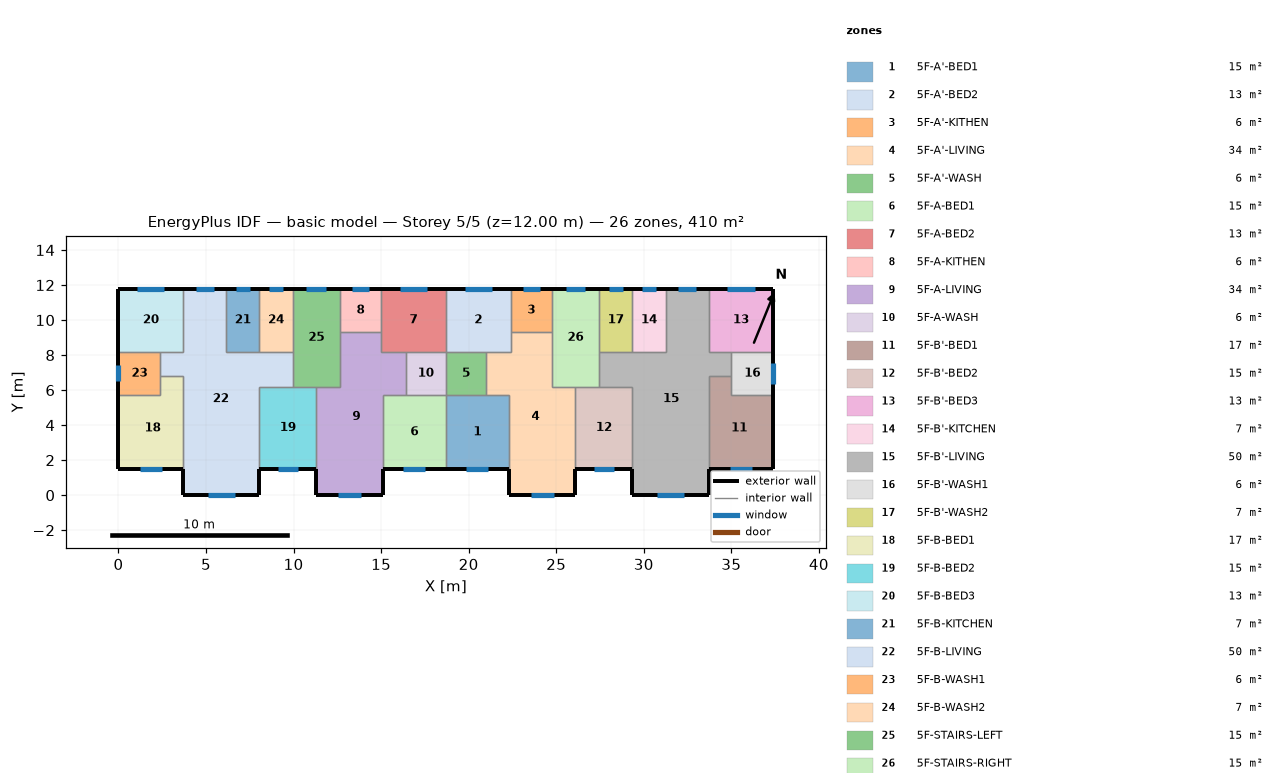
=== STOREY PLAN SPEC (per zone: floor XY polygon, exterior-wall plan segments, windows/doors) ===
zone 1: 5F-A'-BED1  (15.1 m²)
  floor: (18.70, 5.70) (22.30, 5.70) (22.30, 1.50) (18.70, 1.50)
  exterior wall: (18.70, 1.50) – (22.30, 1.50)  [3.6 m]
    window: (19.87, 1.50) – (21.13, 1.50)  [1.3 m²]
  interior walls: 4
zone 2: 5F-A'-BED2  (13.3 m²)
  floor: (18.70, 11.80) (22.40, 11.80) (22.40, 8.20) (18.70, 8.20)
  exterior wall: (22.40, 11.80) – (18.70, 11.80)  [3.7 m]
    window: (21.33, 11.80) – (19.77, 11.80)  [1.6 m²]
  interior walls: 5
zone 3: 5F-A'-KITHEN  (5.9 m²)
  floor: (24.75, 11.80) (24.75, 9.31) (22.40, 9.31) (22.40, 11.80)
  exterior wall: (24.75, 11.80) – (22.40, 11.80)  [2.3 m]
    window: (24.07, 11.80) – (23.08, 11.80)  [1.0 m²]
  interior walls: 3
zone 4: 5F-A'-LIVING  (34.3 m²)
  floor: (22.40, 9.31) (24.75, 9.31) (24.75, 6.20) (26.10, 6.20) (26.10, 0.00) (22.30, 0.00) (22.30, 5.70) (21.00, 5.70) (21.00, 8.20) (22.40, 8.20)
  exterior wall: (22.30, 1.50) – (22.30, 0.00)  [1.5 m]
  exterior wall: (26.10, 0.00) – (26.10, 1.50)  [1.5 m]
  exterior wall: (22.30, 0.00) – (26.10, 0.00)  [3.8 m]
    window: (23.54, 0.00) – (24.86, 0.00)  [1.3 m²]
  interior walls: 9
zone 5: 5F-A'-WASH  (5.7 m²)
  floor: (21.00, 8.20) (21.00, 5.70) (18.70, 5.70) (18.70, 8.20)
  interior walls: 4
zone 6: 5F-A-BED1  (15.1 m²)
  floor: (15.10, 5.70) (18.70, 5.70) (18.70, 1.50) (15.10, 1.50)
  exterior wall: (15.10, 1.50) – (18.70, 1.50)  [3.6 m]
    window: (16.27, 1.50) – (17.53, 1.50)  [1.3 m²]
  interior walls: 4
zone 7: 5F-A-BED2  (13.3 m²)
  floor: (18.70, 11.80) (18.70, 8.20) (15.00, 8.20) (15.00, 11.80)
  exterior wall: (18.70, 11.80) – (15.00, 11.80)  [3.7 m]
    window: (17.63, 11.80) – (16.07, 11.80)  [1.6 m²]
  interior walls: 5
zone 8: 5F-A-KITHEN  (5.9 m²)
  floor: (15.00, 11.80) (15.00, 9.31) (12.65, 9.31) (12.65, 11.80)
  exterior wall: (15.00, 11.80) – (12.65, 11.80)  [2.3 m]
    window: (14.32, 11.80) – (13.33, 11.80)  [1.0 m²]
  interior walls: 3
zone 9: 5F-A-LIVING  (34.3 m²)
  floor: (12.65, 9.31) (15.00, 9.31) (15.00, 8.20) (16.40, 8.20) (16.40, 5.70) (15.10, 5.70) (15.10, 0.00) (11.30, 0.00) (11.30, 6.20) (12.65, 6.20)
  exterior wall: (11.30, 1.50) – (11.30, 0.00)  [1.5 m]
  exterior wall: (15.10, 0.00) – (15.10, 1.50)  [1.5 m]
  exterior wall: (11.30, 0.00) – (15.10, 0.00)  [3.8 m]
    window: (12.54, 0.00) – (13.86, 0.00)  [1.3 m²]
  interior walls: 9
zone 10: 5F-A-WASH  (5.7 m²)
  floor: (18.70, 8.20) (18.70, 5.70) (16.40, 5.70) (16.40, 8.20)
  interior walls: 4
zone 11: 5F-B'-BED1  (17.0 m²)
  floor: (35.00, 6.80) (35.00, 5.70) (37.40, 5.70) (37.40, 1.50) (33.70, 1.50) (33.70, 6.80)
  exterior wall: (33.70, 1.50) – (37.40, 1.50)  [3.7 m]
    window: (34.90, 1.50) – (36.20, 1.50)  [1.3 m²]
  exterior wall: (37.40, 1.50) – (37.40, 5.70)  [4.2 m]
  interior walls: 4
zone 12: 5F-B'-BED2  (15.3 m²)
  floor: (26.10, 6.20) (29.35, 6.20) (29.35, 1.50) (26.10, 1.50)
  exterior wall: (26.10, 1.50) – (29.35, 1.50)  [3.3 m]
    window: (27.16, 1.50) – (28.29, 1.50)  [1.1 m²]
  interior walls: 4
zone 13: 5F-B'-BED3  (13.3 m²)
  floor: (37.40, 11.80) (37.40, 8.20) (33.70, 8.20) (33.70, 11.80)
  exterior wall: (37.40, 8.20) – (37.40, 11.80)  [3.6 m]
  exterior wall: (37.40, 11.80) – (33.70, 11.80)  [3.7 m]
    window: (36.33, 11.80) – (34.77, 11.80)  [1.6 m²]
  interior walls: 3
zone 14: 5F-B'-KITCHEN  (6.8 m²)
  floor: (29.35, 11.80) (31.25, 11.80) (31.25, 8.20) (29.35, 8.20)
  exterior wall: (31.25, 11.80) – (29.35, 11.80)  [1.9 m]
    window: (30.70, 11.80) – (29.90, 11.80)  [0.8 m²]
  interior walls: 3
zone 15: 5F-B'-LIVING  (50.1 m²)
  floor: (31.25, 11.80) (33.70, 11.80) (33.70, 8.20) (35.00, 8.20) (35.00, 6.80) (33.70, 6.80) (33.70, 0.00) (29.35, 0.00) (29.35, 6.20) (27.45, 6.20) (27.45, 8.20) (31.25, 8.20)
  exterior wall: (29.35, 1.50) – (29.35, 0.00)  [1.5 m]
  exterior wall: (33.70, 11.80) – (31.25, 11.80)  [2.5 m]
    window: (32.99, 11.80) – (31.96, 11.80)  [1.0 m²]
  exterior wall: (33.70, 0.00) – (33.70, 1.50)  [1.5 m]
  exterior wall: (29.35, 0.00) – (33.70, 0.00)  [4.4 m]
    window: (30.77, 0.00) – (32.28, 0.00)  [1.5 m²]
  interior walls: 11
zone 16: 5F-B'-WASH1  (6.0 m²)
  floor: (37.40, 8.20) (37.40, 5.70) (35.00, 5.70) (35.00, 8.20)
  exterior wall: (37.40, 5.70) – (37.40, 8.20)  [2.5 m]
    window: (37.40, 6.36) – (37.40, 7.54)  [1.2 m²]
  interior walls: 4
zone 17: 5F-B'-WASH2  (6.8 m²)
  floor: (27.45, 11.80) (29.35, 11.80) (29.35, 8.20) (27.45, 8.20)
  exterior wall: (29.35, 11.80) – (27.45, 11.80)  [1.9 m]
    window: (28.80, 11.80) – (28.00, 11.80)  [0.8 m²]
  interior walls: 3
zone 18: 5F-B-BED1  (17.0 m²)
  floor: (2.40, 6.80) (3.70, 6.80) (3.70, 1.50) (0.00, 1.50) (0.00, 5.70) (2.40, 5.70)
  exterior wall: (0.00, 1.50) – (3.70, 1.50)  [3.7 m]
    window: (1.20, 1.50) – (2.50, 1.50)  [1.3 m²]
  exterior wall: (0.00, 5.70) – (0.00, 1.50)  [4.2 m]
  interior walls: 4
zone 19: 5F-B-BED2  (15.3 m²)
  floor: (8.05, 6.20) (11.30, 6.20) (11.30, 1.50) (8.05, 1.50)
  exterior wall: (8.05, 1.50) – (11.30, 1.50)  [3.3 m]
    window: (9.11, 1.50) – (10.24, 1.50)  [1.1 m²]
  interior walls: 4
zone 20: 5F-B-BED3  (13.3 m²)
  floor: (0.00, 11.80) (3.70, 11.80) (3.70, 8.20) (0.00, 8.20)
  exterior wall: (3.70, 11.80) – (0.00, 11.80)  [3.7 m]
    window: (2.63, 11.80) – (1.07, 11.80)  [1.6 m²]
  exterior wall: (0.00, 11.80) – (0.00, 8.20)  [3.6 m]
  interior walls: 3
zone 21: 5F-B-KITCHEN  (6.8 m²)
  floor: (8.05, 11.80) (8.05, 8.20) (6.15, 8.20) (6.15, 11.80)
  exterior wall: (8.05, 11.80) – (6.15, 11.80)  [1.9 m]
    window: (7.50, 11.80) – (6.70, 11.80)  [0.8 m²]
  interior walls: 3
zone 22: 5F-B-LIVING  (50.1 m²)
  floor: (3.70, 11.80) (6.15, 11.80) (6.15, 8.20) (9.95, 8.20) (9.95, 6.20) (8.05, 6.20) (8.05, 0.00) (3.70, 0.00) (3.70, 6.80) (2.40, 6.80) (2.40, 8.20) (3.70, 8.20)
  exterior wall: (6.15, 11.80) – (3.70, 11.80)  [2.5 m]
    window: (5.44, 11.80) – (4.41, 11.80)  [1.0 m²]
  exterior wall: (8.05, 0.00) – (8.05, 1.50)  [1.5 m]
  exterior wall: (3.70, 0.00) – (8.05, 0.00)  [4.3 m]
    window: (5.12, 0.00) – (6.63, 0.00)  [1.5 m²]
  exterior wall: (3.70, 1.50) – (3.70, 0.00)  [1.5 m]
  interior walls: 11
zone 23: 5F-B-WASH1  (6.0 m²)
  floor: (2.40, 8.20) (2.40, 5.70) (0.00, 5.70) (0.00, 8.20)
  exterior wall: (0.00, 8.20) – (0.00, 5.70)  [2.5 m]
    window: (0.00, 7.41) – (0.00, 6.49)  [0.9 m²]
  interior walls: 4
zone 24: 5F-B-WASH2  (6.8 m²)
  floor: (9.95, 11.80) (9.95, 8.20) (8.05, 8.20) (8.05, 11.80)
  exterior wall: (9.95, 11.80) – (8.05, 11.80)  [1.9 m]
    window: (9.40, 11.80) – (8.60, 11.80)  [0.8 m²]
  interior walls: 3
zone 25: 5F-STAIRS-LEFT  (15.1 m²)
  floor: (9.95, 11.80) (12.65, 11.80) (12.65, 6.20) (9.95, 6.20)
  exterior wall: (12.65, 11.80) – (9.95, 11.80)  [2.7 m]
    window: (11.87, 11.80) – (10.73, 11.80)  [1.1 m²]
  interior walls: 6
zone 26: 5F-STAIRS-RIGHT  (15.1 m²)
  floor: (27.45, 11.80) (27.45, 6.20) (24.75, 6.20) (24.75, 11.80)
  exterior wall: (27.45, 11.80) – (24.75, 11.80)  [2.7 m]
    window: (26.67, 11.80) – (25.53, 11.80)  [1.1 m²]
  interior walls: 6

=== DERIVED (storey summary) ===
Building: basic model
Storey: 5 of 5  (floor level z = 12.00 m)
Storey gross floor area: 409.7 m²
Zones on this storey: 26
  - 5F-A'-BED1: floor 15.1 m²; exterior wall 3.6 m (10.8 m²); 1 window(s) 1.3 m²; WWR 11.6%
  - 5F-A'-BED2: floor 13.3 m²; exterior wall 3.7 m (11.1 m²); 1 window(s) 1.6 m²; WWR 14.0%
  - 5F-A'-KITHEN: floor 5.9 m²; exterior wall 2.3 m (7.0 m²); 1 window(s) 1.0 m²; WWR 14.0%
  - 5F-A'-LIVING: floor 34.3 m²; exterior wall 6.8 m (20.4 m²); 1 window(s) 1.3 m²; WWR 6.5%
  - 5F-A'-WASH: floor 5.7 m²
  - 5F-A-BED1: floor 15.1 m²; exterior wall 3.6 m (10.8 m²); 1 window(s) 1.3 m²; WWR 11.6%
  - 5F-A-BED2: floor 13.3 m²; exterior wall 3.7 m (11.1 m²); 1 window(s) 1.6 m²; WWR 14.0%
  - 5F-A-KITHEN: floor 5.9 m²; exterior wall 2.3 m (7.0 m²); 1 window(s) 1.0 m²; WWR 14.0%
  - 5F-A-LIVING: floor 34.3 m²; exterior wall 6.8 m (20.4 m²); 1 window(s) 1.3 m²; WWR 6.5%
  - 5F-A-WASH: floor 5.7 m²
  - 5F-B'-BED1: floor 17.0 m²; exterior wall 7.9 m (23.7 m²); 1 window(s) 1.3 m²; WWR 5.4%
  - 5F-B'-BED2: floor 15.3 m²; exterior wall 3.3 m (9.8 m²); 1 window(s) 1.1 m²; WWR 11.6%
  - 5F-B'-BED3: floor 13.3 m²; exterior wall 7.3 m (21.9 m²); 1 window(s) 1.6 m²; WWR 7.1%
  - 5F-B'-KITCHEN: floor 6.8 m²; exterior wall 1.9 m (5.7 m²); 1 window(s) 0.8 m²; WWR 14.0%
  - 5F-B'-LIVING: floor 50.1 m²; exterior wall 9.8 m (29.4 m²); 2 window(s) 2.5 m²; WWR 8.7%
  - 5F-B'-WASH1: floor 6.0 m²; exterior wall 2.5 m (7.5 m²); 1 window(s) 1.2 m²; WWR 15.6%
  - 5F-B'-WASH2: floor 6.8 m²; exterior wall 1.9 m (5.7 m²); 1 window(s) 0.8 m²; WWR 14.0%
  - 5F-B-BED1: floor 17.0 m²; exterior wall 7.9 m (23.7 m²); 1 window(s) 1.3 m²; WWR 5.4%
  - 5F-B-BED2: floor 15.3 m²; exterior wall 3.3 m (9.8 m²); 1 window(s) 1.1 m²; WWR 11.6%
  - 5F-B-BED3: floor 13.3 m²; exterior wall 7.3 m (21.9 m²); 1 window(s) 1.6 m²; WWR 7.1%
  - 5F-B-KITCHEN: floor 6.8 m²; exterior wall 1.9 m (5.7 m²); 1 window(s) 0.8 m²; WWR 14.0%
  - 5F-B-LIVING: floor 50.1 m²; exterior wall 9.8 m (29.4 m²); 2 window(s) 2.5 m²; WWR 8.7%
  - 5F-B-WASH1: floor 6.0 m²; exterior wall 2.5 m (7.5 m²); 1 window(s) 0.9 m²; WWR 12.1%
  - 5F-B-WASH2: floor 6.8 m²; exterior wall 1.9 m (5.7 m²); 1 window(s) 0.8 m²; WWR 14.0%
  - 5F-STAIRS-LEFT: floor 15.1 m²; exterior wall 2.7 m (8.1 m²); 1 window(s) 1.1 m²; WWR 14.0%
  - 5F-STAIRS-RIGHT: floor 15.1 m²; exterior wall 2.7 m (8.1 m²); 1 window(s) 1.1 m²; WWR 14.0%
Zone adjacency (shared interzone walls):
  - 5F-A'-BED1 ↔ 5F-A'-LIVING
  - 5F-A'-BED1 ↔ 5F-A'-WASH
  - 5F-A'-BED1 ↔ 5F-A-BED1
  - 5F-A'-BED2 ↔ 5F-A'-KITHEN
  - 5F-A'-BED2 ↔ 5F-A'-LIVING
  - 5F-A'-BED2 ↔ 5F-A'-WASH
  - 5F-A'-BED2 ↔ 5F-A-BED2
  - 5F-A'-KITHEN ↔ 5F-A'-LIVING
  - 5F-A'-KITHEN ↔ 5F-STAIRS-RIGHT
  - 5F-A'-LIVING ↔ 5F-A'-WASH
  - 5F-A'-LIVING ↔ 5F-B'-BED2
  - 5F-A'-LIVING ↔ 5F-STAIRS-RIGHT
  - 5F-A'-WASH ↔ 5F-A-WASH
  - 5F-A-BED1 ↔ 5F-A-LIVING
  - 5F-A-BED1 ↔ 5F-A-WASH
  - 5F-A-BED2 ↔ 5F-A-KITHEN
  - 5F-A-BED2 ↔ 5F-A-LIVING
  - 5F-A-BED2 ↔ 5F-A-WASH
  - 5F-A-KITHEN ↔ 5F-A-LIVING
  - 5F-A-KITHEN ↔ 5F-STAIRS-LEFT
  - 5F-A-LIVING ↔ 5F-A-WASH
  - 5F-A-LIVING ↔ 5F-B-BED2
  - 5F-A-LIVING ↔ 5F-STAIRS-LEFT
  - 5F-B'-BED1 ↔ 5F-B'-LIVING
  - 5F-B'-BED1 ↔ 5F-B'-WASH1
  - 5F-B'-BED2 ↔ 5F-B'-LIVING
  - 5F-B'-BED2 ↔ 5F-STAIRS-RIGHT
  - 5F-B'-BED3 ↔ 5F-B'-LIVING
  - 5F-B'-BED3 ↔ 5F-B'-WASH1
  - 5F-B'-KITCHEN ↔ 5F-B'-LIVING
  - 5F-B'-KITCHEN ↔ 5F-B'-WASH2
  - 5F-B'-LIVING ↔ 5F-B'-WASH1
  - 5F-B'-LIVING ↔ 5F-B'-WASH2
  - 5F-B'-LIVING ↔ 5F-STAIRS-RIGHT
  - 5F-B'-WASH2 ↔ 5F-STAIRS-RIGHT
  - 5F-B-BED1 ↔ 5F-B-LIVING
  - 5F-B-BED1 ↔ 5F-B-WASH1
  - 5F-B-BED2 ↔ 5F-B-LIVING
  - 5F-B-BED2 ↔ 5F-STAIRS-LEFT
  - 5F-B-BED3 ↔ 5F-B-LIVING
  - 5F-B-BED3 ↔ 5F-B-WASH1
  - 5F-B-KITCHEN ↔ 5F-B-LIVING
  - 5F-B-KITCHEN ↔ 5F-B-WASH2
  - 5F-B-LIVING ↔ 5F-B-WASH1
  - 5F-B-LIVING ↔ 5F-B-WASH2
  - 5F-B-LIVING ↔ 5F-STAIRS-LEFT
  - 5F-B-WASH2 ↔ 5F-STAIRS-LEFT